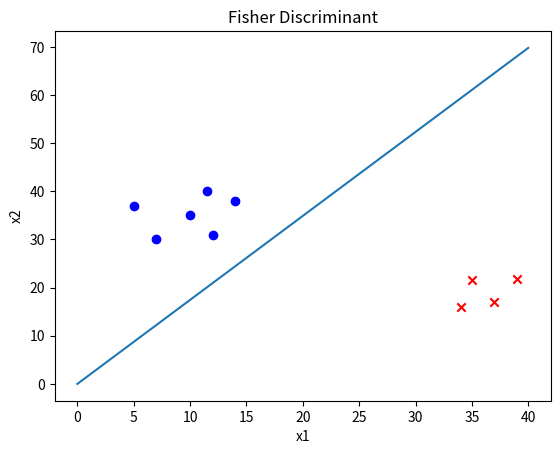

Write the Python code that produced this figure.
import numpy as np
import matplotlib.pyplot as plt
fig,ax=plt.subplots()

X = np.array(
        [[5,37],
         [7,30],
         [10,35],
         [11.5,40],
         [14,38],
         [12,31],
         [35,21.5],
         [39,21.7],
         [34,16],
         [37,17]])
y =np.array([1,1,1,1,1,1,-1,-1,-1,-1])

def fisher_discriminant(X, y):
    # 提取不同类别的样本
    classes = np.unique(y)
    num_classes = len(classes)
    num_features = X.shape[1]

    # 计算每个类别的均值向量
    mean_vectors = []
    for c in classes:
        mean_vectors.append(np.mean(X[y == c], axis=0).tolist())
    mean_vectors = np.array(mean_vectors)

    # 计算类内散度矩阵Sw
    Sw = np.zeros((num_features, num_features))
    for c in classes:
        class_samples = X[y == c]
        class_mean = mean_vectors[classes == c]
        for x in class_samples:
            x_minus_mean = x - class_mean
            Sw += np.outer(x_minus_mean, x_minus_mean)

    # 计算类间散度矩阵Sb
    u = mean_vectors[1:2, :] - mean_vectors[0:1, :]  # u(1) - u(-1)
    Sb = (u).T @ (u)

    w = np.linalg.inv(Sw) @ u.T
    S = (w.T @ (mean_vectors[1:2, :] + mean_vectors[0:1, :]).T) / 2
    # print(w)
    # print(S)

    return w,S

if __name__ == "__main__":
    w,S = fisher_discriminant(X, y)
    print(w)
    # print(S)
    # print(w[0][0])
    # print(w[1][0])
    for i in range(X.shape[0]):
        if y[i] > 0:
            ax.scatter(X[i][0], X[i][1], marker="o", color="blue")
        else:
            ax.scatter(X[i][0], X[i][1], marker="x", color="red")

    ax.set_xlabel("x1")
    ax.set_ylabel("x2")
    ax.set_title("Fisher Discriminant")
    x = np.linspace(0, 40, 50)

    y = (-w[0][0]/w[1][0]) * x
    # 方程y，2x+1
    plt.plot(x, y)

    plt.show()